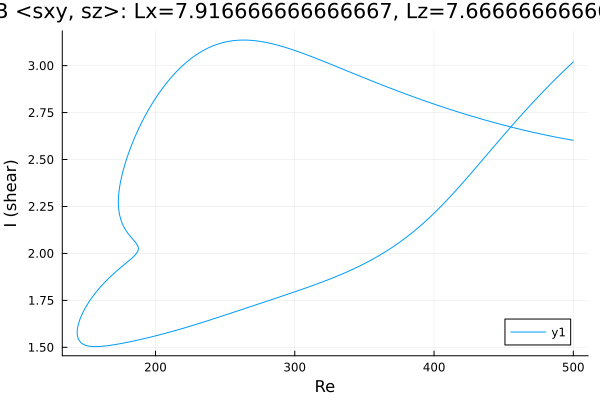

The data file committed next to this chart (first rows):
Re, shear
500.0, 2.602
500, 2.602
498.6, 2.604
497.1, 2.606
495.7, 2.608
494.3, 2.61
492.9, 2.612
491.5, 2.614
490.5, 2.615
489.1, 2.617
487.6, 2.619
486.2, 2.621
484.8, 2.623
483.4, 2.625
482, 2.628
480.6, 2.63
479.2, 2.632
477.7, 2.634
476.3, 2.636
474.9, 2.639
473.5, 2.641
472.1, 2.643
470.7, 2.646
469.3, 2.648
467.8, 2.651
466.4, 2.653
465, 2.655
463.6, 2.658
462.2, 2.661
460.8, 2.663
459.4, 2.666
457.9, 2.668
456.5, 2.671
455.1, 2.673
453.7, 2.676
452.3, 2.679
450.9, 2.682
449.5, 2.684
448.1, 2.687
446.6, 2.69
445.2, 2.693
443.8, 2.696
442.4, 2.698
441, 2.701
439.6, 2.704
439.4, 2.704
438, 2.707
436.6, 2.71
435.2, 2.713
433.8, 2.716
432.4, 2.719
431, 2.722
429.5, 2.726
428.1, 2.729
426.7, 2.732
425.3, 2.735
423.9, 2.738
422.5, 2.741
421.1, 2.745
419.6, 2.748
... 629 more rows
